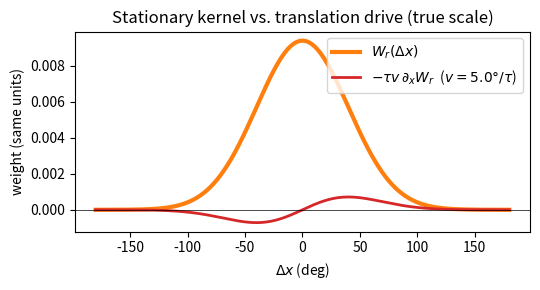

Write the Python code that produced this figure.
import numpy as np, math, matplotlib.pyplot as plt

# real units (no normalisation)
N, rho, sigma = 180, 0.5, 40.0
k, tau, dt    = 5e-4, 1.0, 0.01
wc            = 2*math.sqrt(2)*(2*math.pi)**.25 * math.sqrt(k*sigma/rho)
wr            = 1.05*wc                       # 5 % above critical
v_demo = 5.0/tau          # 5°/τ as in the paper
Δx = np.linspace(-180, 180, 361)
W  = wr/(math.sqrt(2*math.pi)*sigma) * np.exp(-(Δx**2)/(2*sigma**2))
dW = -tau*v_demo * ( -Δx / sigma**2 ) * W   #  -τv ∂x W_r

plt.figure(figsize=(5.5,3))
plt.plot(Δx, W,  lw=3, color='tab:orange', label=r'$W_r(\Delta x)$')
plt.plot(Δx, dW, lw=2, color='tab:red',
         label=fr'$-\tau v\,\partial_x W_r\;$ ($v={v_demo}°/\tau$)')
plt.axhline(0, color='k', lw=.5)
plt.xlabel(r'$\Delta x$ (deg)')
plt.ylabel('weight (same units)')
plt.title('Stationary kernel vs. translation drive (true scale)')
plt.legend(); plt.tight_layout()
plt.show()